The GitHub repository zcomert/otitis-media contains a labelled image folder "images" with 4 categories: chronic otitis media, earwax plug, myringosclerosis, normal. Examples follow, each with its label.

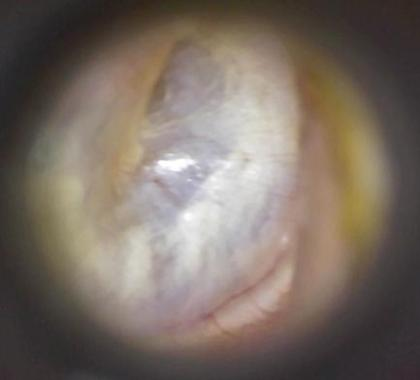
Label: myringosclerosis

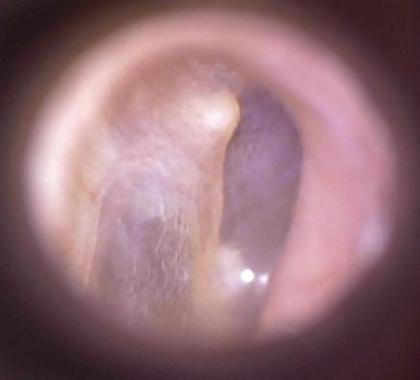
Label: normal

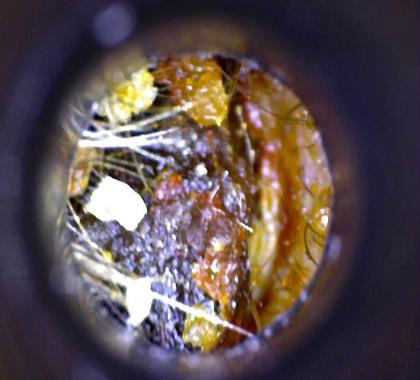
Label: earwax plug

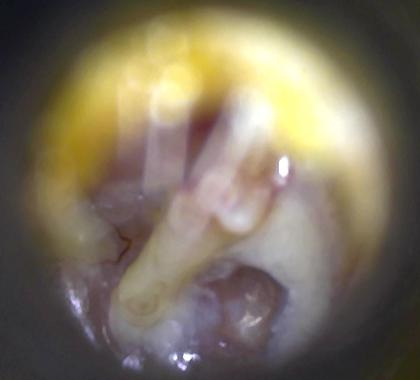
Label: chronic otitis media

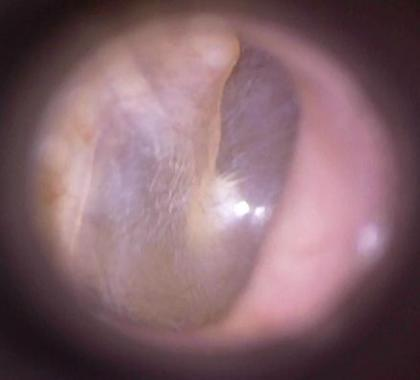
Label: normal

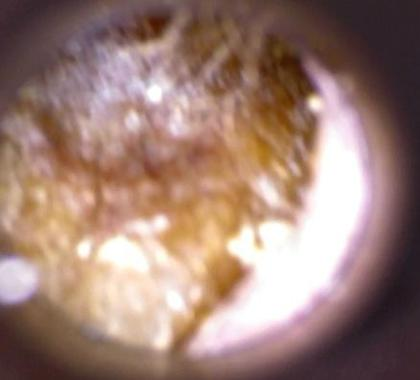
Label: earwax plug
